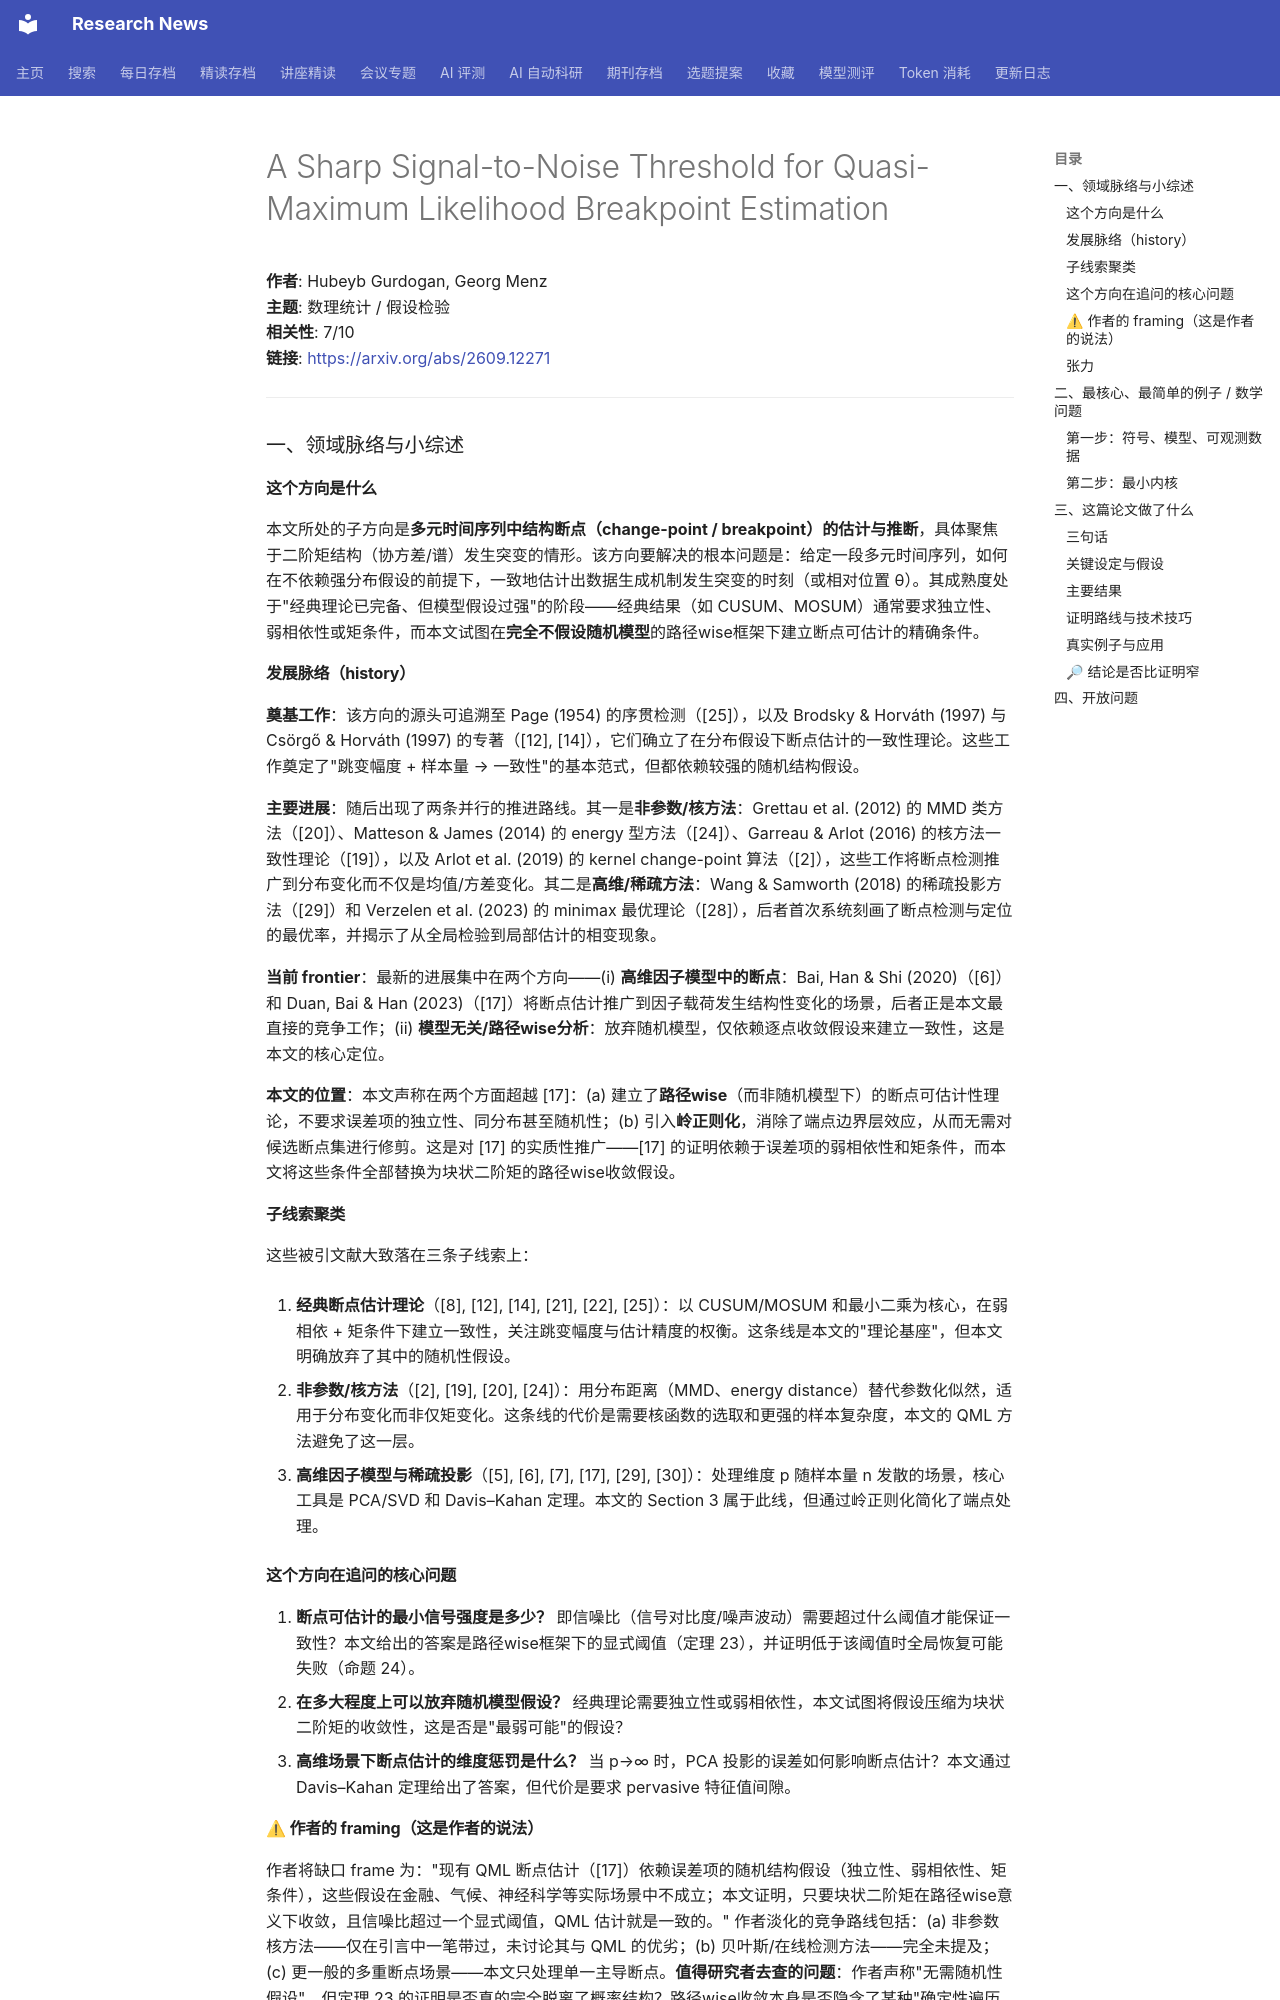

repository: cxy0714/research-news · page: deep_reads/2026-09-15-2609.12271/index.html · generator: mkdocs

# A Sharp Signal-to-Noise Threshold for Quasi-Maximum Likelihood Breakpoint Estimation

**作者**: Hubeyb Gurdogan, Georg Menz  
**主题**: 数理统计 / 假设检验  
**相关性**: 7/10  
**链接**: <https://arxiv.org/abs/2609.12271>

---

### 一、领域脉络与小综述

#### 这个方向是什么

本文所处的子方向是**多元时间序列中结构断点（change-point / breakpoint）的估计与推断**，具体聚焦于二阶矩结构（协方差/谱）发生突变的情形。该方向要解决的根本问题是：给定一段多元时间序列，如何在不依赖强分布假设的前提下，一致地估计出数据生成机制发生突变的时刻（或相对位置 θ）。其成熟度处于"经典理论已完备、但模型假设过强"的阶段——经典结果（如 CUSUM、MOSUM）通常要求独立性、弱相依性或矩条件，而本文试图在**完全不假设随机模型**的路径wise框架下建立断点可估计的精确条件。

#### 发展脉络（history）

**奠基工作**：该方向的源头可追溯至 Page (1954) 的序贯检测（[25]），以及 Brodsky & Horváth (1997) 与 Csörgő & Horváth (1997) 的专著（[12], [14]），它们确立了在分布假设下断点估计的一致性理论。这些工作奠定了"跳变幅度 + 样本量 → 一致性"的基本范式，但都依赖较强的随机结构假设。

**主要进展**：随后出现了两条并行的推进路线。其一是**非参数/核方法**：Grettau et al. (2012) 的 MMD 类方法（[20]）、Matteson & James (2014) 的 energy 型方法（[24]）、Garreau & Arlot (2016) 的核方法一致性理论（[19]），以及 Arlot et al. (2019) 的 kernel change-point 算法（[2]），这些工作将断点检测推广到分布变化而不仅是均值/方差变化。其二是**高维/稀疏方法**：Wang & Samworth (2018) 的稀疏投影方法（[29]）和 Verzelen et al. (2023) 的 minimax 最优理论（[28]），后者首次系统刻画了断点检测与定位的最优率，并揭示了从全局检验到局部估计的相变现象。

**当前 frontier**：最新的进展集中在两个方向——(i) **高维因子模型中的断点**：Bai, Han & Shi (2020)（[6]）和 Duan, Bai & Han (2023)（[17]）将断点估计推广到因子载荷发生结构性变化的场景，后者正是本文最直接的竞争工作；(ii) **模型无关/路径wise分析**：放弃随机模型，仅依赖逐点收敛假设来建立一致性，这是本文的核心定位。

**本文的位置**：本文声称在两个方面超越 [17]：(a) 建立了**路径wise**（而非随机模型下）的断点可估计性理论，不要求误差项的独立性、同分布甚至随机性；(b) 引入**岭正则化**，消除了端点边界层效应，从而无需对候选断点集进行修剪。这是对 [17] 的实质性推广——[17] 的证明依赖于误差项的弱相依性和矩条件，而本文将这些条件全部替换为块状二阶矩的路径wise收敛假设。

#### 子线索聚类

这些被引文献大致落在三条子线索上：

1. **经典断点估计理论**（[8], [12], [14], [21], [22], [25]）：以 CUSUM/MOSUM 和最小二乘为核心，在弱相依 + 矩条件下建立一致性，关注跳变幅度与估计精度的权衡。这条线是本文的"理论基座"，但本文明确放弃了其中的随机性假设。

2. **非参数/核方法**（[2], [19], [20], [24]）：用分布距离（MMD、energy distance）替代参数化似然，适用于分布变化而非仅矩变化。这条线的代价是需要核函数的选取和更强的样本复杂度，本文的 QML 方法避免了这一层。

3. **高维因子模型与稀疏投影**（[5], [6], [7], [17], [29], [30]）：处理维度 p 随样本量 n 发散的场景，核心工具是 PCA/SVD 和 Davis–Kahan 定理。本文的 Section 3 属于此线，但通过岭正则化简化了端点处理。

#### 这个方向在追问的核心问题

1. **断点可估计的最小信号强度是多少？** 即信噪比（信号对比度/噪声波动）需要超过什么阈值才能保证一致性？本文给出的答案是路径wise框架下的显式阈值（定理 23），并证明低于该阈值时全局恢复可能失败（命题 24）。
2. **在多大程度上可以放弃随机模型假设？** 经典理论需要独立性或弱相依性，本文试图将假设压缩为块状二阶矩的收敛性，这是否是"最弱可能"的假设？
3. **高维场景下断点估计的维度惩罚是什么？** 当 p→∞ 时，PCA 投影的误差如何影响断点估计？本文通过 Davis–Kahan 定理给出了答案，但代价是要求 pervasive 特征值间隙。

#### ⚠ 作者的 framing（这是作者的说法）

作者将缺口 frame 为："现有 QML 断点估计（[17]）依赖误差项的随机结构假设（独立性、弱相依性、矩条件），这些假设在金融、气候、神经科学等实际场景中不成立；本文证明，只要块状二阶矩在路径wise意义下收敛，且信噪比超过一个显式阈值，QML 估计就是一致的。" 作者淡化的竞争路线包括：(a) 非参数核方法——仅在引言中一笔带过，未讨论其与 QML 的优劣；(b) 贝叶斯/在线检测方法——完全未提及；(c) 更一般的多重断点场景——本文只处理单一主导断点。**值得研究者去查的问题**：作者声称"无需随机性假设"，但定理 23 的证明是否真的完全脱离了概率结构？路径wise收敛本身是否隐含了某种"确定性遍历性"？另外，命题 24 的"失败"是构造性的还是普遍的？这些在正文中未完全澄清。
